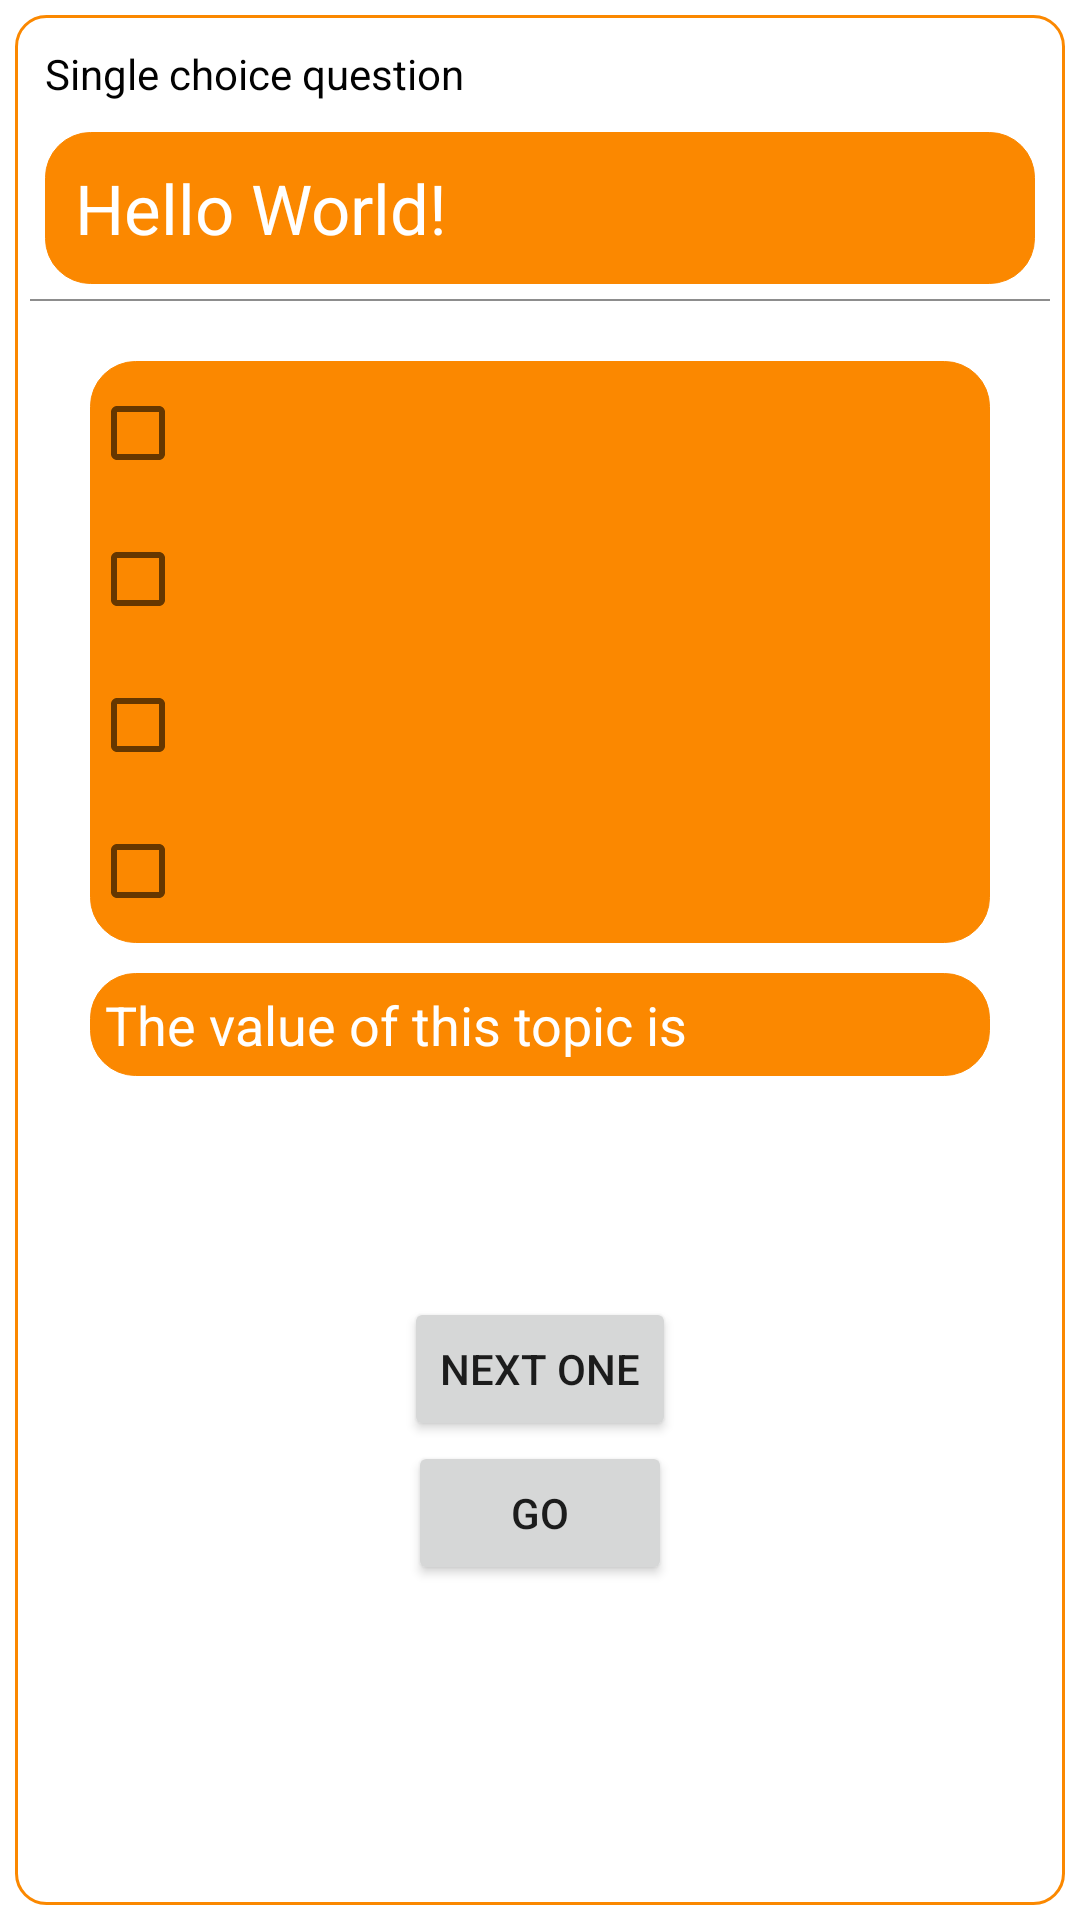

The Android layout XML behind this screen, and the referenced resources:
<!-- AndroidManifest.xml: application theme Theme.FedUniMillionaire30393082 -->
<!-- res/layout/activity_main.xml -->
<?xml version="1.0" encoding="utf-8"?>
<LinearLayout xmlns:android="http://schemas.android.com/apk/res/android"
    xmlns:app="http://schemas.android.com/apk/res-auto"
    xmlns:tools="http://schemas.android.com/tools"
    android:orientation="vertical"
    android:padding="5dp"
    android:layout_width="match_parent"
    android:layout_height="match_parent"
    tools:context=".MainActivity">
<LinearLayout
    android:padding="5dp"
    android:background="@drawable/slide"
    android:orientation="vertical"
    android:layout_width="match_parent"
    android:layout_height="match_parent">
    <TextView
        android:textColor="#020202"
        android:id="@+id/single"
        android:text="Single choice question"
        android:padding="5dp"
        android:layout_width="match_parent"
        android:layout_height="wrap_content"/>
    <FrameLayout
        android:padding="5dp"
        android:layout_width="match_parent"
        android:layout_height="wrap_content">
        <TextView
            android:background="@drawable/bg"
            android:textColor="#FFFFFF"
            android:id="@+id/question"
            android:textSize="23dp"
            android:padding="10dp"
            android:layout_width="match_parent"
            android:layout_height="wrap_content"
            android:text="Hello World!"
            app:layout_constraintBottom_toBottomOf="parent"
            app:layout_constraintEnd_toEndOf="parent"
            app:layout_constraintStart_toStartOf="parent"
            app:layout_constraintTop_toTopOf="parent" />
    </FrameLayout>

    <View
        android:background="#72000000"
        android:layout_width="match_parent"
        android:layout_height="0.5dp"/>
    <LinearLayout
        android:padding="20dp"
        android:orientation="vertical"
        android:layout_width="match_parent"
        android:layout_height="match_parent">
        <LinearLayout
            android:background="@drawable/bg"
            android:orientation="vertical"
            android:layout_width="match_parent"
            android:layout_height="wrap_content">
        <CheckBox
            android:textSize="15dp"
            android:textColor="#FBFAFA"
            android:id="@+id/answer1"
            android:layout_width="wrap_content"
            android:layout_height="wrap_content"/>
        <View
            android:textColor="#FBFAFA"
            android:layout_width="match_parent"
            android:layout_height="0.5dp"/>
        <CheckBox
            android:textSize="15dp"
            android:textColor="#FBFAFA"
            android:id="@+id/answer2"
            android:layout_width="wrap_content"
            android:layout_height="wrap_content"/>
        <View
            android:textColor="#FBFAFA"
            android:layout_width="match_parent"
            android:layout_height="0.5dp"/>
        <CheckBox
            android:textSize="15dp"
            android:textColor="#FBFAFA"
            android:id="@+id/answer3"
            android:layout_width="wrap_content"
            android:layout_height="wrap_content"/>
        <View
            android:textColor="#FBFAFA"
            android:layout_width="match_parent"
            android:layout_height="0.5dp"/>
        <CheckBox
            android:textSize="15dp"
            android:textColor="#FBFAFA"
            android:id="@+id/answer4"
            android:layout_width="wrap_content"
            android:layout_height="wrap_content"/>
        </LinearLayout>
        <FrameLayout
            android:layout_width="match_parent"
            android:layout_height="10dp"/>
        <TextView
            android:textColor="#FFFFFF"
            android:background="@drawable/bg"
            android:id="@+id/value"
            android:textSize="18dp"
            android:text="The value of this topic is"
            android:padding="5dp"
            android:layout_width="match_parent"
            android:layout_height="wrap_content"/>
        <TextView
            android:textSize="25dp"
            android:id="@+id/bonus"
            android:padding="20dp"
            android:layout_width="match_parent"
            android:layout_height="wrap_content"/>

        <Button
            android:text="Next One"
            android:layout_gravity="center"
            android:id="@+id/next"
            android:layout_width="wrap_content"
            android:layout_height="wrap_content"/>

        <Button
            android:text="Go"
            android:layout_gravity="center"
            android:id="@+id/exit"
            android:layout_width="wrap_content"
            android:layout_height="wrap_content"/>
    </LinearLayout>

</LinearLayout>
</LinearLayout>
<!-- resources referenced by this layout -->
<resources>
  <!-- drawable bg (drawable) -->
  <?xml version="1.0" encoding="utf-8"?>
  <shape xmlns:android="http://schemas.android.com/apk/res/android">
      <corners android:radius="15dp"/>
      <solid android:color="#FB8800"/>
      <stroke android:width="0.2dp" android:color="#FB8800"/>
  </shape>
  <!-- drawable slide (drawable) -->
  <?xml version="1.0" encoding="utf-8"?>
  <shape xmlns:android="http://schemas.android.com/apk/res/android">
      <corners android:radius="10dp"/>
      <solid android:color="#00FB8800"/>
      <stroke android:width="1dp" android:color="#FB8800"/>
  </shape>
  <style name="Theme.FedUniMillionaire30393082" parent="Theme.MaterialComponents.DayNight.NoActionBar">
          
          <item name="colorPrimary">@color/purple_500</item>
          <item name="colorPrimaryVariant">@color/purple_700</item>
          <item name="colorOnPrimary">@color/white</item>
          
          <item name="colorSecondary">@color/teal_200</item>
          <item name="colorSecondaryVariant">@color/teal_700</item>
          <item name="colorOnSecondary">@color/black</item>
          
          <item name="android:statusBarColor">?attr/colorPrimaryVariant</item>
          
      </style>
  <color name="purple_500">#FB8800</color>
  <color name="purple_700">#FB8800</color>
  <color name="white">#FFFFFFFF</color>
  <color name="teal_200">#FF03DAC5</color>
  <color name="teal_700">#FFFFFFFF</color>
  <color name="black">#FF000000</color>
</resources>
